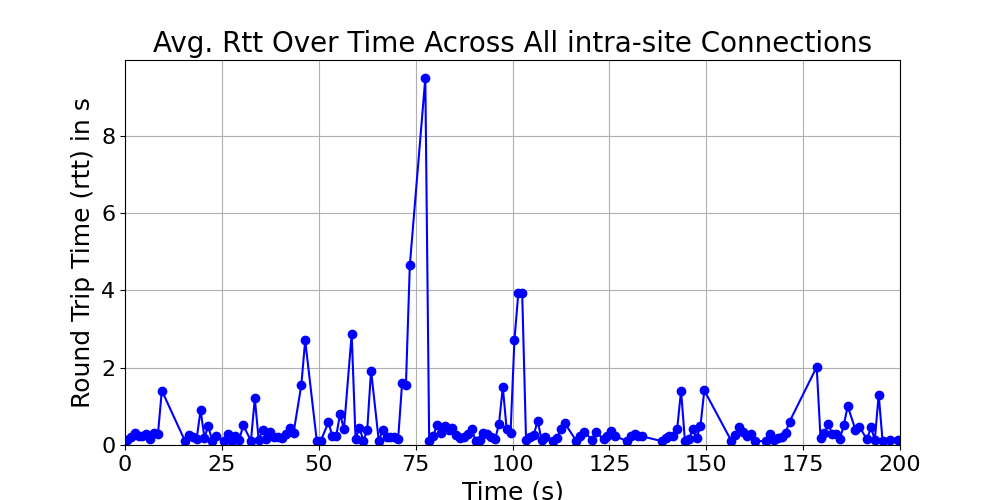

The file beside this chart, header and first rows:
time_bin, rtt, time_bin_mid
[0, 1), 0.1336, 0.5
[1, 2), 0.1948, 1.5
[2, 3), 0.3132, 2.5
[3, 4), 0.2213, 3.5
[4, 5), 0.2247, 4.5
[5, 6), 0.2888, 5.5
[6, 7), 0.1597, 6.5
[7, 8), 0.3183, 7.5
[8, 9), 0.2751, 8.5
[9, 10), 1.407, 9.5
[15, 16), 0.1007, 15.5
[16, 17), 0.2513, 16.5
[17, 18), 0.1993, 17.5
[18, 19), 0.1678, 18.5
[19, 20), 0.9, 19.5
[20, 21), 0.1915, 20.5
[21, 22), 0.4961, 21.5
[22, 23), 0.09874, 22.5
[23, 24), 0.2353, 23.5
[25, 26), 0.1007, 25.5
[26, 27), 0.2794, 26.5
[27, 28), 0.1007, 27.5
[28, 29), 0.2355, 28.5
[29, 30), 0.139, 29.5
[30, 31), 0.5094, 30.5
[32, 33), 0.1102, 32.5
[33, 34), 1.203, 33.5
[34, 35), 0.1329, 34.5
[35, 36), 0.3941, 35.5
[36, 37), 0.1531, 36.5
[37, 38), 0.3286, 37.5
[38, 39), 0.2147, 38.5
[39, 40), 0.2023, 39.5
[40, 41), 0.1905, 40.5
[41, 42), 0.2728, 41.5
[42, 43), 0.4479, 42.5
[43, 44), 0.3171, 43.5
[45, 46), 1.55, 45.5
[46, 47), 2.706, 46.5
[49, 50), 0.1011, 49.5
[50, 51), 0.1022, 50.5
[52, 53), 0.5888, 52.5
[53, 54), 0.2318, 53.5
[54, 55), 0.2327, 54.5
[55, 56), 0.7993, 55.5
[56, 57), 0.4111, 56.5
[58, 59), 2.874, 58.5
[59, 60), 0.1562, 59.5
[60, 61), 0.4508, 60.5
[61, 62), 0.1085, 61.5
[62, 63), 0.3792, 62.5
[63, 64), 1.926, 63.5
[65, 66), 0.1007, 65.5
[66, 67), 0.3975, 66.5
[67, 68), 0.2048, 67.5
[68, 69), 0.196, 68.5
[69, 70), 0.2185, 69.5
[70, 71), 0.1654, 70.5
[71, 72), 1.595, 71.5
[72, 73), 1.553, 72.5
... 95 more rows
